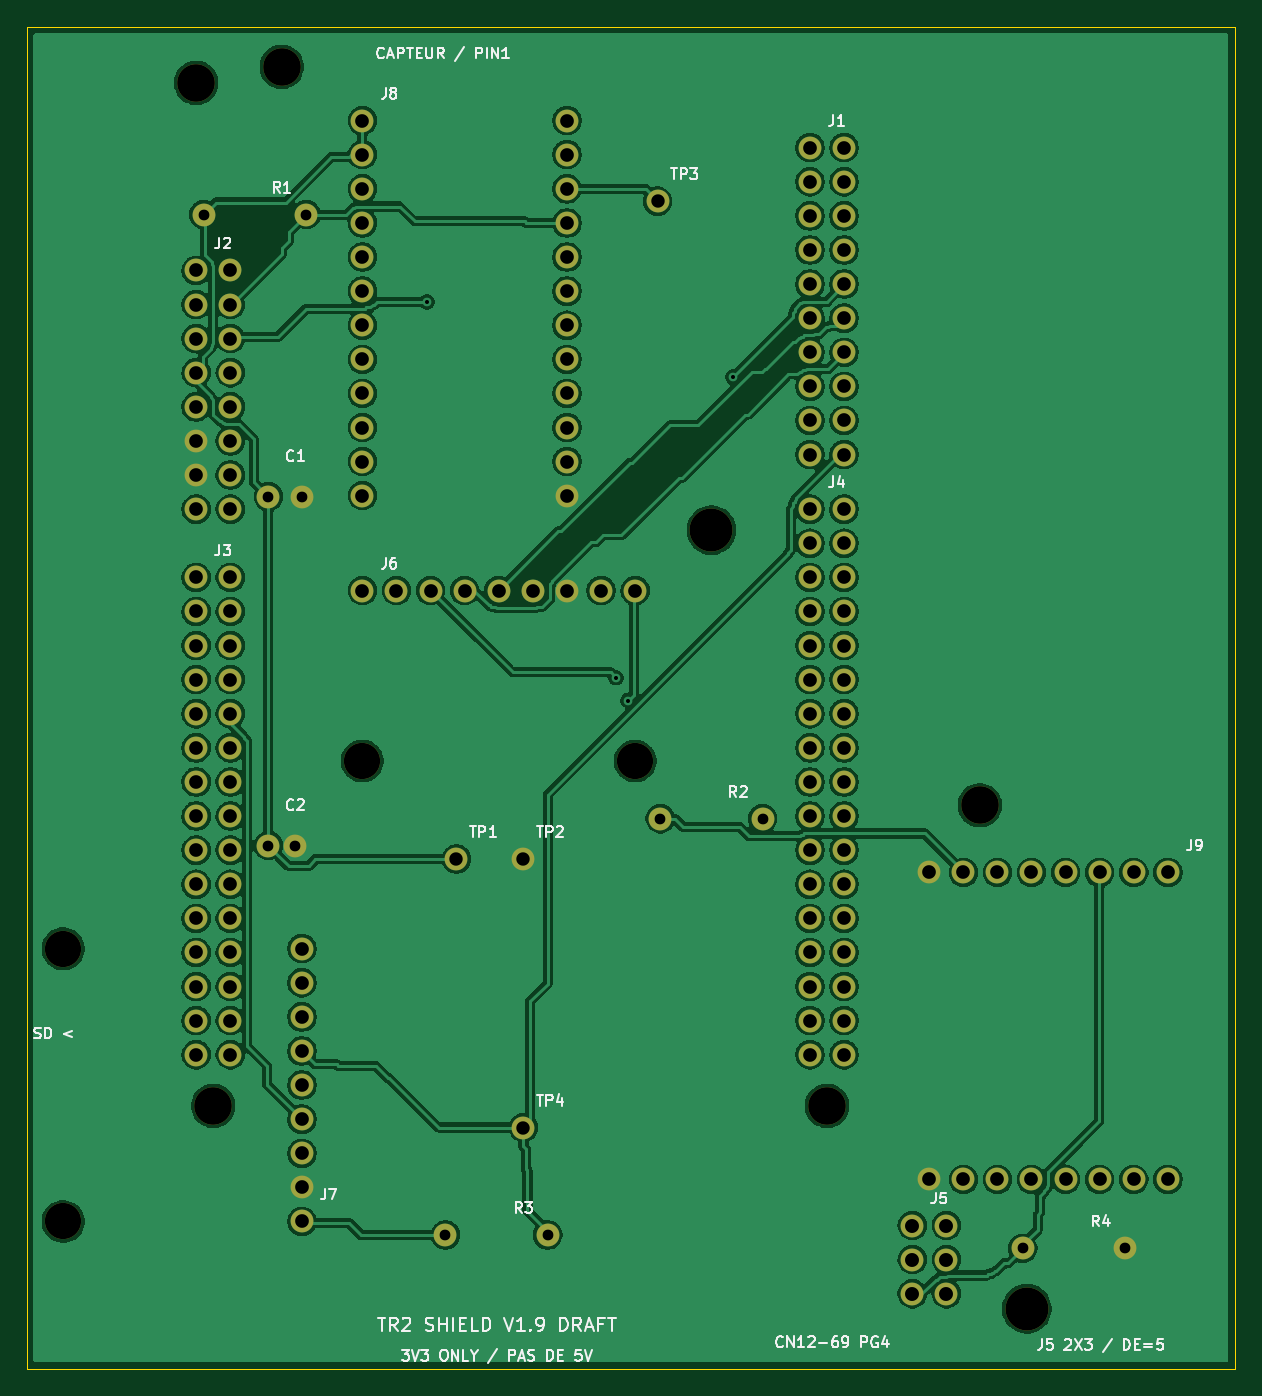
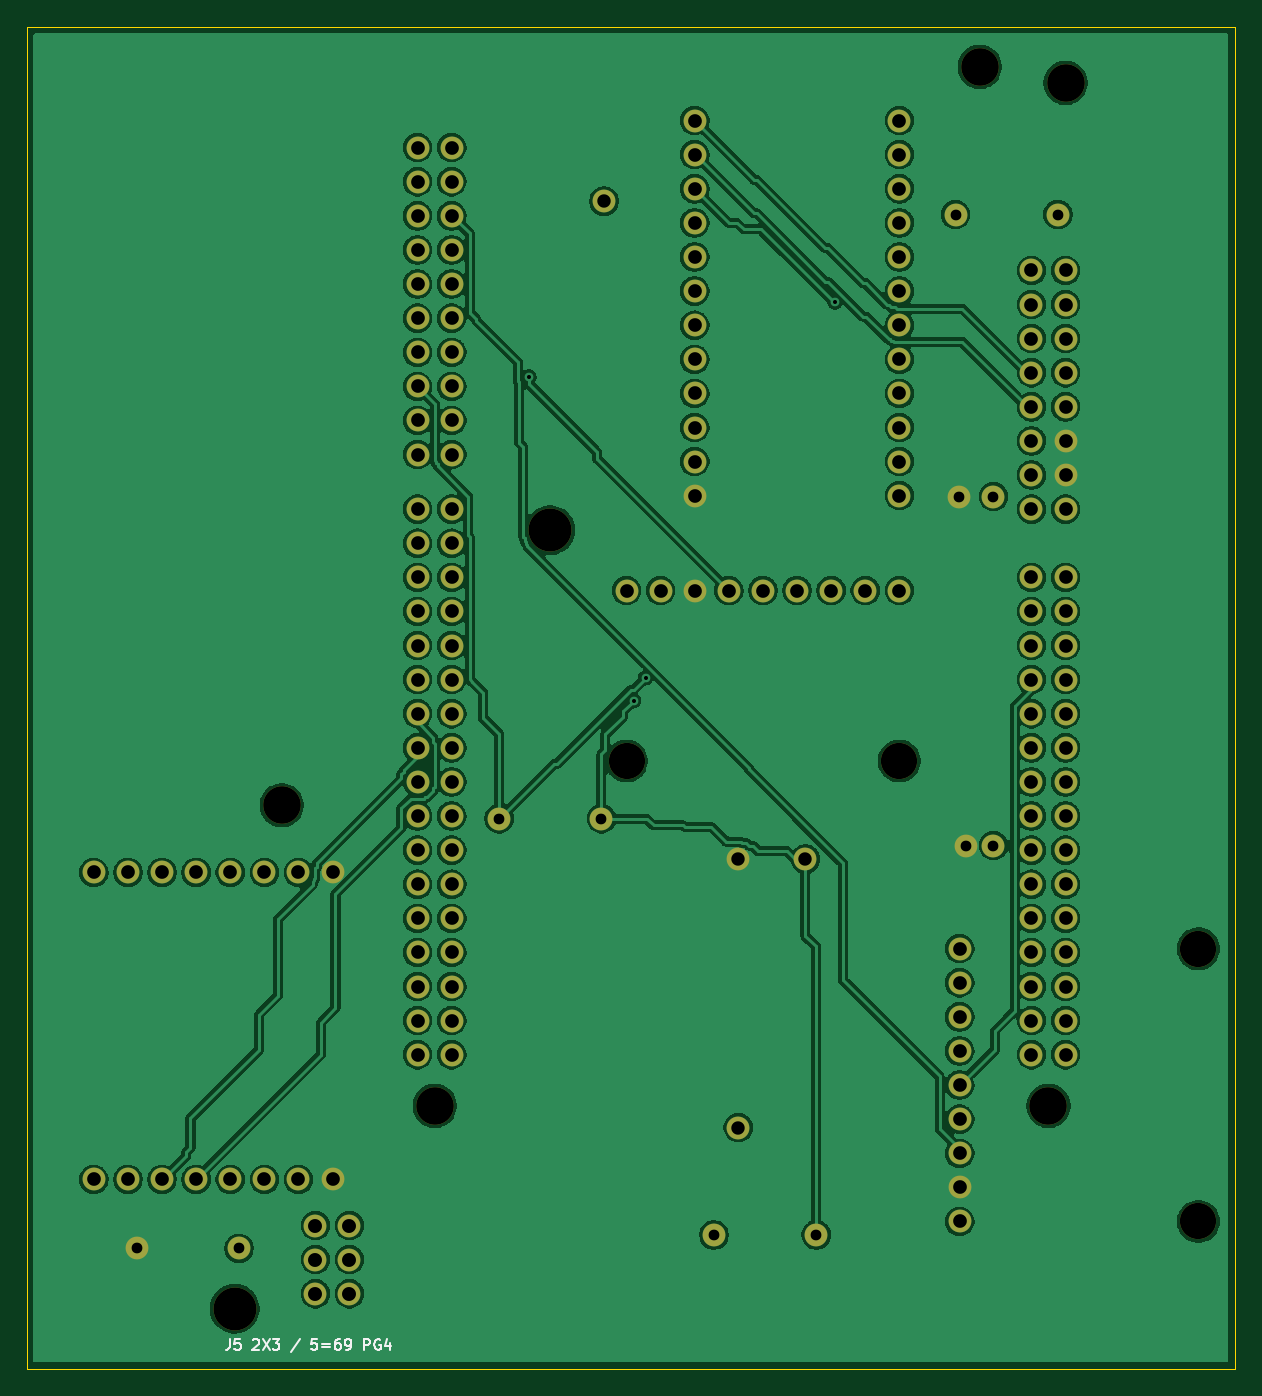
Circuit board: 9 layer files. Board 90.0 x 100.0 mm.
- bottom_copper: TR2_Shield_Proto_V1-B_Cu.gbl (283769 bytes)
- bottom_mask: TR2_Shield_Proto_V1-B_Mask.gbs (5549 bytes)
- bottom_silk: TR2_Shield_Proto_V1-B_Silkscreen.gbo (7189 bytes)
- outline: TR2_Shield_Proto_V1-Edge_Cuts.gm1 (694 bytes)
- top_copper: TR2_Shield_Proto_V1-F_Cu.gtl (283364 bytes)
- top_mask: TR2_Shield_Proto_V1-F_Mask.gts (5549 bytes)
- top_silk: TR2_Shield_Proto_V1-F_Silkscreen.gto (44901 bytes)
- drill: TR2_Shield_Proto_V1-NPTH.drl (602 bytes)
- drill: TR2_Shield_Proto_V1-PTH.drl (3080 bytes)

=== bottom_copper: TR2_Shield_Proto_V1-B_Cu.gbl (283769 bytes, source omitted) ===
=== bottom_mask: TR2_Shield_Proto_V1-B_Mask.gbs (5549 bytes, source omitted) ===
=== bottom_silk: TR2_Shield_Proto_V1-B_Silkscreen.gbo (7189 bytes, source omitted) ===
=== outline: TR2_Shield_Proto_V1-Edge_Cuts.gm1 ===
%TF.GenerationSoftware,KiCad,Pcbnew,10.0.6*%
%TF.CreationDate,2026-11-05T12:46:31+01:00*%
%TF.ProjectId,TR2_Shield_Proto_V1,5452325f-5368-4696-956c-645f50726f74,rev?*%
%TF.SameCoordinates,Original*%
%TF.FileFunction,Profile,NP*%
%FSLAX46Y46*%
G04 Gerber Fmt 4.6, Leading zero omitted, Abs format (unit mm)*
G04 Created by KiCad (PCBNEW 10.0.6) date 2026-11-05 12:46:31*
%MOMM*%
%LPD*%
G01*
G04 APERTURE LIST*
%TA.AperFunction,Profile*%
%ADD10C,0.050000*%
%TD*%
G04 APERTURE END LIST*
D10*
X20000000Y-17000000D02*
X110000000Y-17000000D01*
X20000000Y-117000000D02*
X20000000Y-17000000D01*
X110000000Y-17000000D02*
X110000000Y-117000000D01*
X110000000Y-117000000D02*
X20000000Y-117000000D01*
M02*

=== top_copper: TR2_Shield_Proto_V1-F_Cu.gtl (283364 bytes, source omitted) ===
=== top_mask: TR2_Shield_Proto_V1-F_Mask.gts ===
%TF.GenerationSoftware,KiCad,Pcbnew,10.0.6*%
%TF.CreationDate,2026-11-05T12:46:31+01:00*%
%TF.ProjectId,TR2_Shield_Proto_V1,5452325f-5368-4696-956c-645f50726f74,rev?*%
%TF.SameCoordinates,Original*%
%TF.FileFunction,Soldermask,Top*%
%TF.FilePolarity,Negative*%
%FSLAX46Y46*%
G04 Gerber Fmt 4.6, Leading zero omitted, Abs format (unit mm)*
G04 Created by KiCad (PCBNEW 10.0.6) date 2026-11-05 12:46:31*
%MOMM*%
%LPD*%
G01*
G04 APERTURE LIST*
%ADD10C,1.700000*%
%ADD11C,2.700000*%
%ADD12C,2.800000*%
%ADD13C,3.200000*%
G04 APERTURE END LIST*
D10*
%TO.C,R4*%
X94190000Y-108000000D03*
X101810000Y-108000000D03*
%TD*%
D11*
%TO.C,J6*%
X45000000Y-71700000D03*
X65320000Y-71700000D03*
D10*
X45000000Y-59000000D03*
X47540000Y-59000000D03*
X50080000Y-59000000D03*
X52620000Y-59000000D03*
X55160000Y-59000000D03*
X57700000Y-59000000D03*
X60240000Y-59000000D03*
X62780000Y-59000000D03*
X65320000Y-59000000D03*
%TD*%
%TO.C,TP2*%
X57000000Y-79000000D03*
%TD*%
%TO.C,TP1*%
X52000000Y-79000000D03*
%TD*%
%TO.C,R3*%
X51190000Y-107000000D03*
X58810000Y-107000000D03*
%TD*%
D12*
%TO.C,J8*%
X39000000Y-20000000D03*
D13*
X71000000Y-54500000D03*
D10*
X45000000Y-24000000D03*
X45000000Y-26540000D03*
X45000000Y-29080000D03*
X45000000Y-31620000D03*
X45000000Y-34160000D03*
X45000000Y-36700000D03*
X45000000Y-39240000D03*
X45000000Y-41780000D03*
X45000000Y-44320000D03*
X45000000Y-46860000D03*
X45000000Y-49400000D03*
X45000000Y-51940000D03*
X60240000Y-51940000D03*
X60240000Y-49400000D03*
X60240000Y-46860000D03*
X60240000Y-44320000D03*
X60240000Y-41780000D03*
X60240000Y-39240000D03*
X60240000Y-36700000D03*
X60240000Y-34160000D03*
X60240000Y-31620000D03*
X60240000Y-29080000D03*
X60240000Y-26540000D03*
X60240000Y-24000000D03*
%TD*%
%TO.C,C2*%
X38000000Y-78000000D03*
X40000000Y-78000000D03*
%TD*%
%TO.C,C1*%
X38000000Y-52000000D03*
X40540000Y-52000000D03*
%TD*%
D11*
%TO.C,J7*%
X22720000Y-85680000D03*
X22720000Y-106000000D03*
D10*
X40500000Y-106000000D03*
X40500000Y-103460000D03*
X40500000Y-100920000D03*
X40500000Y-98380000D03*
X40500000Y-95840000D03*
X40500000Y-93300000D03*
X40500000Y-90760000D03*
X40500000Y-88220000D03*
X40500000Y-85680000D03*
%TD*%
%TO.C,TP3*%
X67000000Y-30000000D03*
%TD*%
%TO.C,R1*%
X33190000Y-31000000D03*
X40810000Y-31000000D03*
%TD*%
D12*
%TO.C,J9*%
X91000000Y-75000000D03*
D13*
X94500000Y-112500000D03*
D10*
X105000000Y-80000000D03*
X102460000Y-80000000D03*
X99920000Y-80000000D03*
X97380000Y-80000000D03*
X94840000Y-80000000D03*
X92300000Y-80000000D03*
X89760000Y-80000000D03*
X87220000Y-80000000D03*
X87220000Y-102860000D03*
X89760000Y-102860000D03*
X92300000Y-102860000D03*
X94840000Y-102860000D03*
X97380000Y-102860000D03*
X99920000Y-102860000D03*
X102460000Y-102860000D03*
X105000000Y-102860000D03*
%TD*%
%TO.C,R2*%
X67190000Y-76000000D03*
X74810000Y-76000000D03*
%TD*%
%TO.C,TP4*%
X57000000Y-99000000D03*
%TD*%
%TO.C,J5*%
X85960000Y-106305001D03*
X88500000Y-106305001D03*
X85960000Y-108845001D03*
X88500000Y-108845001D03*
X85960000Y-111385001D03*
X88500000Y-111385001D03*
%TD*%
%TO.C,J4*%
X78340000Y-52940000D03*
X80880000Y-52940000D03*
X78340000Y-55480000D03*
X80880000Y-55480000D03*
X78340000Y-58020000D03*
X80880000Y-58020000D03*
X78340000Y-60560000D03*
X80880000Y-60560000D03*
X78340000Y-63100000D03*
X80880000Y-63100000D03*
X78340000Y-65640000D03*
X80880000Y-65640000D03*
X78340000Y-68180000D03*
X80880000Y-68180000D03*
X78340000Y-70720000D03*
X80880000Y-70720000D03*
X78340000Y-73260000D03*
X80880000Y-73260000D03*
X78340000Y-75800000D03*
X80880000Y-75800000D03*
X78340000Y-78340000D03*
X80880000Y-78340000D03*
X78340000Y-80880000D03*
X80880000Y-80880000D03*
X78340000Y-83420000D03*
X80880000Y-83420000D03*
X78340000Y-85960000D03*
X80880000Y-85960000D03*
X78340000Y-88500000D03*
X80880000Y-88500000D03*
X78340000Y-91040000D03*
X80880000Y-91040000D03*
X78340000Y-93580000D03*
X80880000Y-93580000D03*
%TD*%
%TO.C,J2*%
X32619999Y-35160000D03*
X35159999Y-35160000D03*
X32619999Y-37700000D03*
X35159999Y-37700000D03*
X32619999Y-40240000D03*
X35159999Y-40240000D03*
X32619999Y-42780000D03*
X35159999Y-42780000D03*
X32619999Y-45320000D03*
X35159999Y-45320000D03*
X32619999Y-47860000D03*
X35159999Y-47860000D03*
X32619999Y-50400000D03*
X35159999Y-50400000D03*
X32619999Y-52940000D03*
X35159999Y-52940000D03*
%TD*%
D12*
%TO.C,J1*%
X32616000Y-21192131D03*
X33890000Y-97390000D03*
X79610000Y-97390000D03*
D10*
X78340000Y-26016000D03*
X80880000Y-26016000D03*
X78340000Y-28556000D03*
X80880000Y-28556000D03*
X78340000Y-31096000D03*
X80880000Y-31096000D03*
X78340000Y-33636000D03*
X80880000Y-33636000D03*
X78340000Y-36176000D03*
X80880000Y-36176000D03*
X78340000Y-38716000D03*
X80880000Y-38716000D03*
X78340000Y-41256000D03*
X80880000Y-41256000D03*
X78340000Y-43796000D03*
X80880000Y-43796000D03*
X78340000Y-46336000D03*
X80880000Y-46336000D03*
X78340000Y-48876000D03*
X80880000Y-48876000D03*
%TD*%
%TO.C,J3*%
X32619999Y-58020000D03*
X35159999Y-58020000D03*
X32619999Y-60560000D03*
X35159999Y-60560000D03*
X32619999Y-63100000D03*
X35159999Y-63100000D03*
X32619999Y-65640000D03*
X35159999Y-65640000D03*
X32619999Y-68180000D03*
X35159999Y-68180000D03*
X32619999Y-70720000D03*
X35159999Y-70720000D03*
X32619999Y-73260000D03*
X35159999Y-73260000D03*
X32619999Y-75800000D03*
X35159999Y-75800000D03*
X32619999Y-78340000D03*
X35159999Y-78340000D03*
X32619999Y-80880000D03*
X35159999Y-80880000D03*
X32619999Y-83420000D03*
X35159999Y-83420000D03*
X32619999Y-85960000D03*
X35159999Y-85960000D03*
X32619999Y-88500000D03*
X35159999Y-88500000D03*
X32619999Y-91040000D03*
X35159999Y-91040000D03*
X32619999Y-93580000D03*
X35159999Y-93580000D03*
%TD*%
M02*

=== top_silk: TR2_Shield_Proto_V1-F_Silkscreen.gto (44901 bytes, source omitted) ===
=== drill: TR2_Shield_Proto_V1-NPTH.drl ===
M48
; DRILL file KiCad 10.0.6 date 2026-11-05T12:46:32
; FORMAT={-:-/ absolute / metric / decimal}
; #@! TF.CreationDate,2026-11-05T12:46:32+01:00
; #@! TF.GenerationSoftware,Kicad,Pcbnew,10.0.6
; #@! TF.FileFunction,NonPlated,1,2,NPTH
FMAT,2
METRIC
; #@! TA.AperFunction,NonPlated,NPTH,ComponentDrill
T1C2.700
; #@! TA.AperFunction,NonPlated,NPTH,ComponentDrill
T2C2.800
; #@! TA.AperFunction,NonPlated,NPTH,ComponentDrill
T3C3.200
%
G90
G05
T1
X22.72Y-85.68
X22.72Y-106.0
X45.0Y-71.7
X65.32Y-71.7
T2
X32.616Y-21.192
X33.89Y-97.39
X39.0Y-20.0
X79.61Y-97.39
X91.0Y-75.0
T3
X71.0Y-54.5
X94.5Y-112.5
M30

=== drill: TR2_Shield_Proto_V1-PTH.drl ===
M48
; DRILL file KiCad 10.0.6 date 2026-11-05T12:46:32
; FORMAT={-:-/ absolute / metric / decimal}
; #@! TF.CreationDate,2026-11-05T12:46:32+01:00
; #@! TF.GenerationSoftware,Kicad,Pcbnew,10.0.6
; #@! TF.FileFunction,Plated,1,2,PTH
FMAT,2
METRIC
; #@! TA.AperFunction,Plated,PTH,ViaDrill
T1C0.300
; #@! TA.AperFunction,Plated,PTH,ComponentDrill
T2C0.800
; #@! TA.AperFunction,Plated,PTH,ComponentDrill
T3C1.000
; #@! TA.AperFunction,Plated,PTH,ComponentDrill
T4C1.020
; #@! TA.AperFunction,Plated,PTH,ComponentDrill
T5C1.040
%
G90
G05
T1
X49.8Y-37.5
X63.9Y-65.5
X64.8Y-67.2
X72.6Y-43.1
T2
X33.19Y-31.0
X38.0Y-52.0
X38.0Y-78.0
X40.0Y-78.0
X40.54Y-52.0
X40.81Y-31.0
X51.19Y-107.0
X58.81Y-107.0
X67.19Y-76.0
X74.81Y-76.0
X94.19Y-108.0
X101.81Y-108.0
T3
X52.0Y-79.0
X57.0Y-79.0
X57.0Y-99.0
X67.0Y-30.0
T4
X32.62Y-35.16
X32.62Y-37.7
X32.62Y-40.24
X32.62Y-42.78
X32.62Y-45.32
X32.62Y-47.86
X32.62Y-50.4
X32.62Y-52.94
X32.62Y-58.02
X32.62Y-60.56
X32.62Y-63.1
X32.62Y-65.64
X32.62Y-68.18
X32.62Y-70.72
X32.62Y-73.26
X32.62Y-75.8
X32.62Y-78.34
X32.62Y-80.88
X32.62Y-83.42
X32.62Y-85.96
X32.62Y-88.5
X32.62Y-91.04
X32.62Y-93.58
X35.16Y-35.16
X35.16Y-37.7
X35.16Y-40.24
X35.16Y-42.78
X35.16Y-45.32
X35.16Y-47.86
X35.16Y-50.4
X35.16Y-52.94
X35.16Y-58.02
X35.16Y-60.56
X35.16Y-63.1
X35.16Y-65.64
X35.16Y-68.18
X35.16Y-70.72
X35.16Y-73.26
X35.16Y-75.8
X35.16Y-78.34
X35.16Y-80.88
X35.16Y-83.42
X35.16Y-85.96
X35.16Y-88.5
X35.16Y-91.04
X35.16Y-93.58
X40.5Y-85.68
X40.5Y-88.22
X40.5Y-90.76
X40.5Y-93.3
X40.5Y-95.84
X40.5Y-98.38
X40.5Y-100.92
X40.5Y-103.46
X40.5Y-106.0
X45.0Y-24.0
X45.0Y-26.54
X45.0Y-29.08
X45.0Y-31.62
X45.0Y-34.16
X45.0Y-36.7
X45.0Y-39.24
X45.0Y-41.78
X45.0Y-44.32
X45.0Y-46.86
X45.0Y-49.4
X45.0Y-51.94
X45.0Y-59.0
X47.54Y-59.0
X50.08Y-59.0
X52.62Y-59.0
X55.16Y-59.0
X57.7Y-59.0
X60.24Y-24.0
X60.24Y-26.54
X60.24Y-29.08
X60.24Y-31.62
X60.24Y-34.16
X60.24Y-36.7
X60.24Y-39.24
X60.24Y-41.78
X60.24Y-44.32
X60.24Y-46.86
X60.24Y-49.4
X60.24Y-51.94
X60.24Y-59.0
X62.78Y-59.0
X65.32Y-59.0
X78.34Y-26.016
X78.34Y-28.556
X78.34Y-31.096
X78.34Y-33.636
X78.34Y-36.176
X78.34Y-38.716
X78.34Y-41.256
X78.34Y-43.796
X78.34Y-46.336
X78.34Y-48.876
X78.34Y-52.94
X78.34Y-55.48
X78.34Y-58.02
X78.34Y-60.56
X78.34Y-63.1
X78.34Y-65.64
X78.34Y-68.18
X78.34Y-70.72
X78.34Y-73.26
X78.34Y-75.8
X78.34Y-78.34
X78.34Y-80.88
X78.34Y-83.42
X78.34Y-85.96
X78.34Y-88.5
X78.34Y-91.04
X78.34Y-93.58
X80.88Y-26.016
X80.88Y-28.556
X80.88Y-31.096
X80.88Y-33.636
X80.88Y-36.176
X80.88Y-38.716
X80.88Y-41.256
X80.88Y-43.796
X80.88Y-46.336
X80.88Y-48.876
X80.88Y-52.94
X80.88Y-55.48
X80.88Y-58.02
X80.88Y-60.56
X80.88Y-63.1
X80.88Y-65.64
X80.88Y-68.18
X80.88Y-70.72
X80.88Y-73.26
X80.88Y-75.8
X80.88Y-78.34
X80.88Y-80.88
X80.88Y-83.42
X80.88Y-85.96
X80.88Y-88.5
X80.88Y-91.04
X80.88Y-93.58
X87.22Y-80.0
X87.22Y-102.86
X89.76Y-80.0
X89.76Y-102.86
X92.3Y-80.0
X92.3Y-102.86
X94.84Y-80.0
X94.84Y-102.86
X97.38Y-80.0
X97.38Y-102.86
X99.92Y-80.0
X99.92Y-102.86
X102.46Y-80.0
X102.46Y-102.86
X105.0Y-80.0
X105.0Y-102.86
T5
X85.96Y-106.305
X85.96Y-108.845
X85.96Y-111.385
X88.5Y-106.305
X88.5Y-108.845
X88.5Y-111.385
M30
